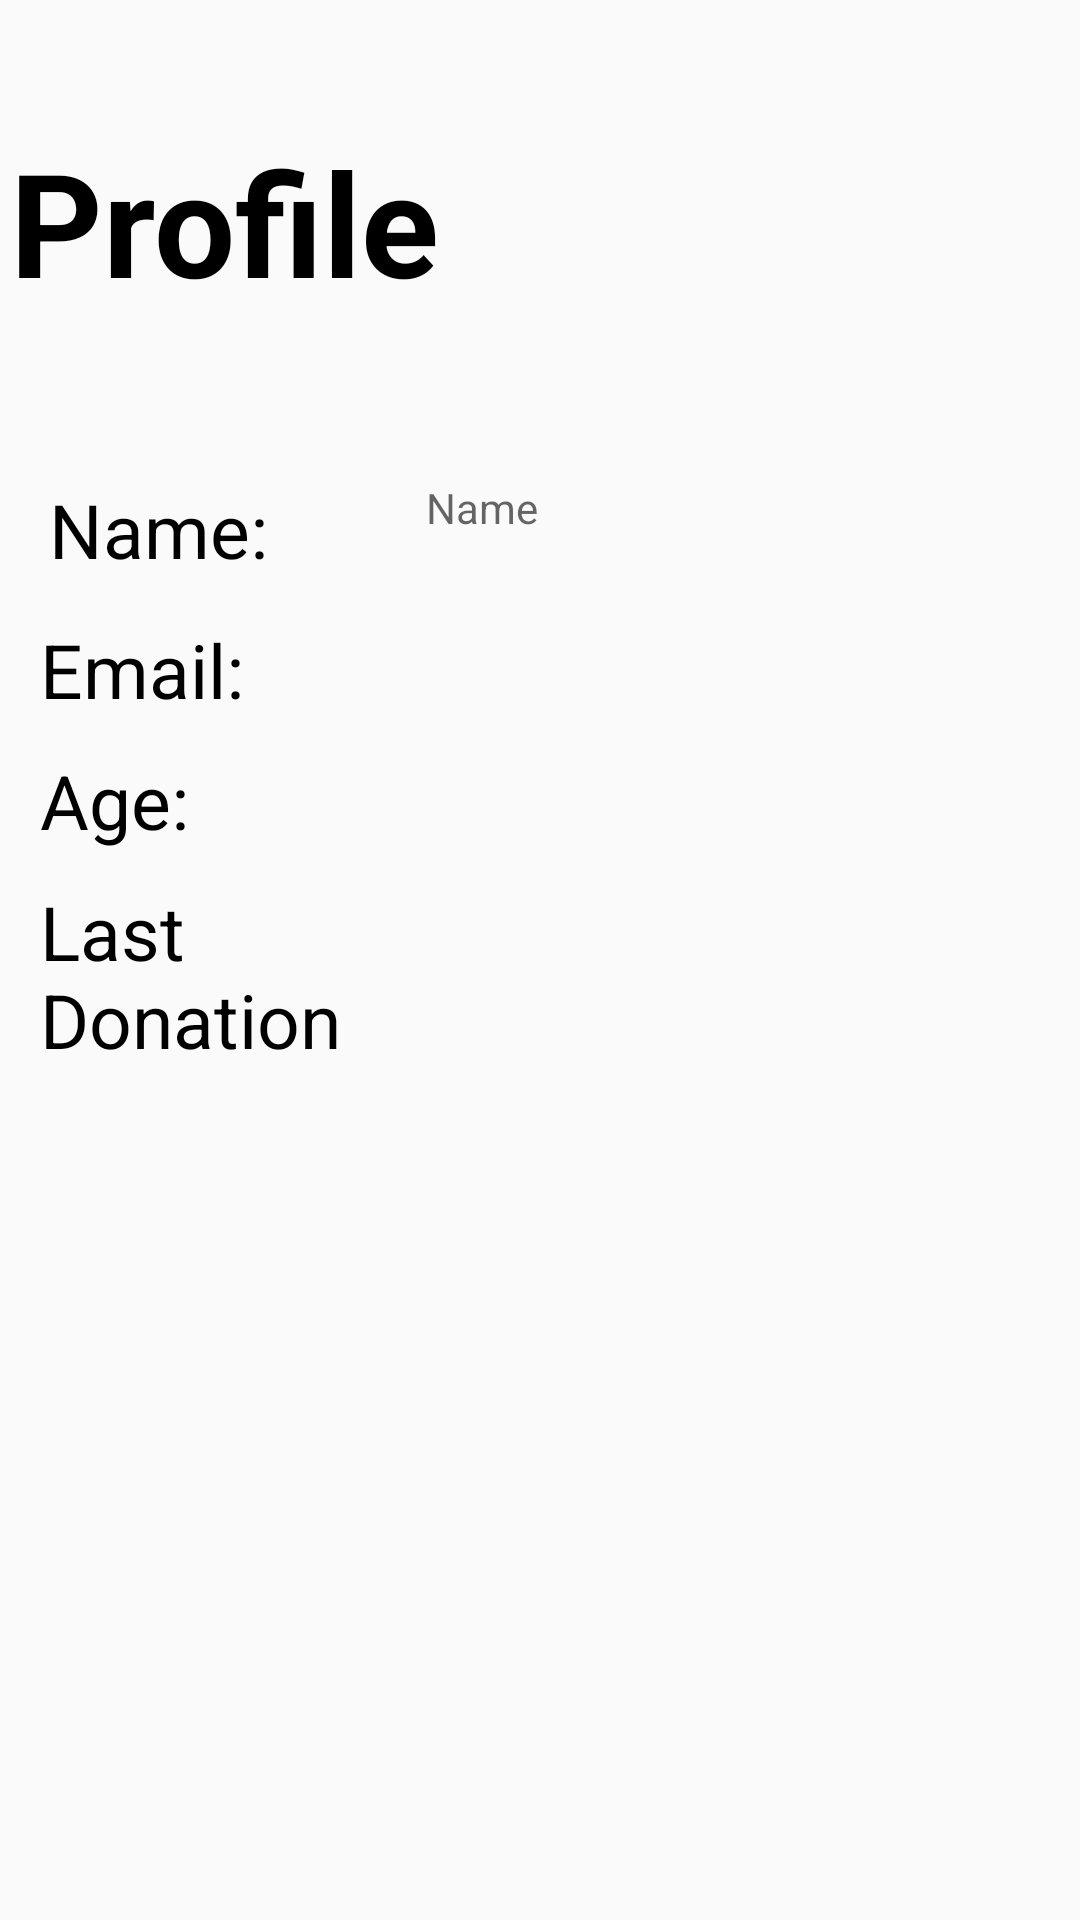

The Android layout XML behind this screen, and the referenced resources:
<!-- AndroidManifest.xml: application theme AppTheme -->
<!-- res/layout/prfo_doner.xml -->
<?xml version="1.0" encoding="utf-8"?>
<android.support.constraint.ConstraintLayout
    xmlns:android="http://schemas.android.com/apk/res/android" android:layout_width="match_parent"
    android:layout_height="match_parent"
    android:padding="3.2dp">

    <LinearLayout
        android:layout_width="match_parent"
        android:layout_height="match_parent"
        android:orientation="vertical"
        android:layout_marginBottom="20dp">
        <LinearLayout
            android:layout_width="match_parent"
            android:layout_height="wrap_content"
            android:orientation="horizontal"
            android:layout_marginBottom="20dp">
            <TextView
                android:layout_width="0dp"
                android:layout_height="match_parent"
                android:text="@string/Profile"
                android:paddingTop="38.2dp"
                android:textStyle="bold"
                android:textSize="48sp"
                android:layout_weight="1"
                android:textColor="#000"/>
            <ImageView
                android:layout_width="0dp"
                android:layout_height="400px"
                android:src="@drawable/logo_color"
                android:layout_weight="1"
                />
        </LinearLayout>
        <LinearLayout
            android:layout_width="match_parent"
            android:layout_height="wrap_content"
            android:orientation="horizontal"
            android:layout_margin="3dp"
            android:layout_marginTop="10dp">
            <TextView
                android:layout_width="0dp"
                android:layout_weight="2"
                android:layout_height="match_parent"
                android:text="@string/Name"
                android:textSize="25sp"
                android:textColor="#000"
                android:layout_marginLeft="10dp"/>
            <TextView
                android:layout_width="0dp"
                android:layout_weight="4"
                android:layout_height="match_parent"
                android:hint="Name"
                android:inputType="none"
                android:id="@+id/prof_don_name"
                android:layout_marginLeft="20dp"
                android:textColor="#000" />
        </LinearLayout>
        <LinearLayout
            android:layout_width="match_parent"
            android:layout_height="wrap_content"
            android:orientation="horizontal"
            android:layout_marginTop="10dp">
            <TextView
                android:layout_width="0dp"
                android:layout_weight="2"
                android:layout_height="match_parent"
                android:text="@string/Email"
                android:textSize="25sp"
                android:textColor="#000"
                android:layout_marginLeft="10dp"/>
            <TextView
                android:layout_width="0dp"
                android:layout_weight="4"
                android:layout_height="match_parent"
                android:hint="Name"
                android:inputType="none"
                android:id="@+id/prof_don_email"
                android:layout_marginLeft="20dp"
                android:textColor="@color/colorPrimary"
                android:textColorHint="@color/colorPrimaryDark"/>
        </LinearLayout>
        <LinearLayout
            android:layout_width="match_parent"
            android:layout_height="wrap_content"
            android:orientation="horizontal"
            android:layout_marginTop="10dp">
            <TextView
                android:layout_width="0dp"
                android:layout_weight="2"
                android:layout_height="match_parent"
                android:text="@string/Age"
                android:textSize="25sp"
                android:textColor="#000"
                android:layout_marginLeft="10dp"/>
            <TextView
                android:layout_width="0dp"
                android:layout_weight="4"
                android:layout_height="match_parent"
                android:hint="Name"
                android:inputType="none"
                android:id="@+id/prof_don_age"
                android:layout_marginLeft="20dp"
                android:textColor="@color/colorPrimary"
                android:textColorHint="@color/colorPrimaryDark"/>
        </LinearLayout>
        <LinearLayout
            android:layout_width="match_parent"
            android:layout_height="wrap_content"
            android:orientation="horizontal"
            android:layout_marginTop="10dp">
            <TextView
                android:layout_width="0dp"
                android:layout_weight="2"
                android:layout_height="match_parent"
                android:text="@string/Last_Donation"
                android:textSize="25sp"
                android:textColor="#000"
                android:layout_marginLeft="10dp"/>
            <TextView
                android:layout_width="0dp"
                android:layout_weight="4"
                android:layout_height="match_parent"
                android:hint="Name"
                android:inputType="none"
                android:id="@+id/prof_don_last_don"
                android:layout_marginLeft="20dp"
                android:textColor="@color/colorPrimary"
                android:textColorHint="@color/colorPrimaryDark"/>
        </LinearLayout>

    </LinearLayout>
</android.support.constraint.ConstraintLayout>
<!-- resources referenced by this layout -->
<resources>
  <color name="colorPrimary">#E44F38</color>
  <color name="colorPrimaryDark">#fafafa</color>
  <!-- drawable logo_color: png bitmap (mipmap-anydpi-v26, 41471 bytes) -->
  <string name="Age">Age:</string>
  <string name="Email">Email:</string>
  <string name="Last_Donation">Last Donation</string>
  <string name="Name">Name:</string>
  <string name="Profile">Profile</string>
  <style name="AppTheme" parent="Theme.AppCompat.Light.NoActionBar">
          
          <item name="colorPrimary">@color/colorPrimary</item>
          <item name="colorPrimaryDark">@color/colorPrimaryDark</item>
          <item name="colorAccent">@color/colorAccent</item>
          <item name="windowActionBar">false</item>
          <item name="windowNoTitle">true</item>
      </style>
  <color name="colorAccent">#333</color>
</resources>
